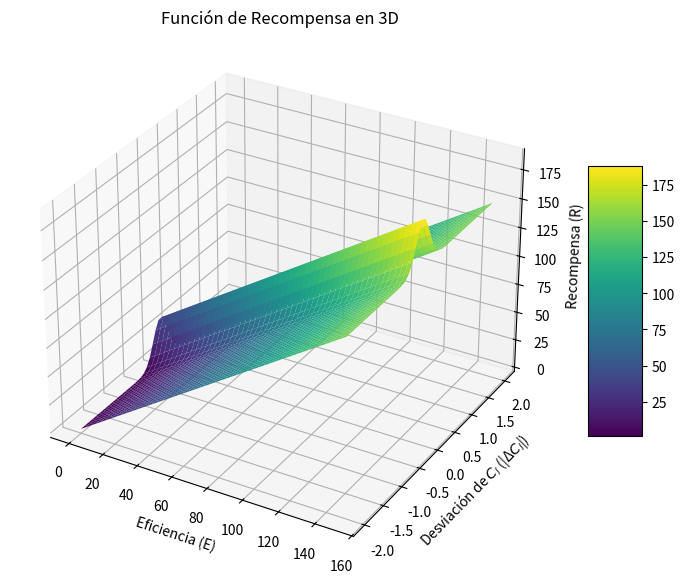
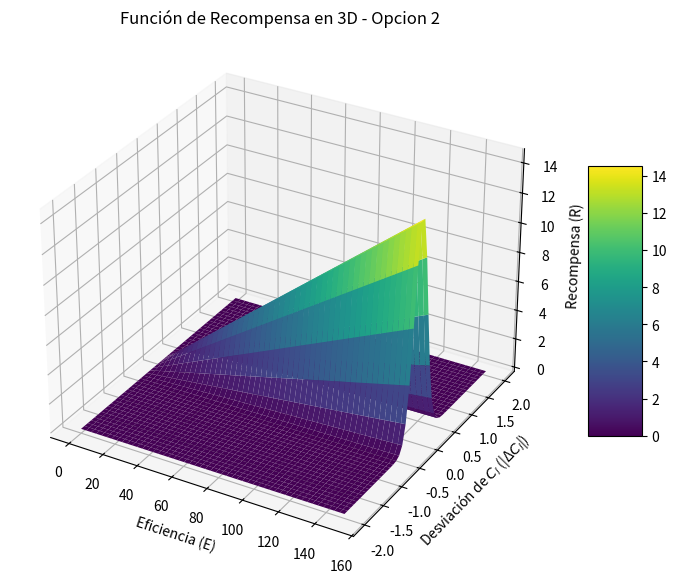

Write the Python code that produced these figures, in order.
import numpy as np
import matplotlib.pyplot as plt
from mpl_toolkits.mplot3d import Axes3D


# Coeficiente eficiencia
alpha = 1 # Pendiente de la eficiencia

# Coeficientes de delta Cl
beta = 40 # Alto de la campana
gamma = 15 # Ancho de la campana


# Definir los rangos de E (eficiencia) y |ΔCl| (desviación del Cl)
E = np.linspace(0, 150, 300)  # Eficiencia aerodinámica
delta_Cl = np.linspace(-2, 2, 50)  # Desviación de Cl

# Crear una malla de valores de E y |ΔCl|
E, delta_Cl = np.meshgrid(E, delta_Cl)

# Calcular la recompensa R basado en la función dada
R = alpha * E + beta * np.exp(-gamma * (delta_Cl)**2)



# Crear la figura y el eje para la gráfica 3D
fig = plt.figure(figsize=(10, 7))
ax = fig.add_subplot(111, projection='3d')

# Graficar la superficie
surf = ax.plot_surface(E, delta_Cl, R, cmap='viridis', edgecolor='none')

# Añadir títulos y etiquetas
ax.set_title('Función de Recompensa en 3D')
ax.set_xlabel('Eficiencia (E)')
ax.set_ylabel('Desviación de $C_l$ (|Δ$C_l$|)')
ax.set_zlabel('Recompensa (R)')

# Añadir una barra de colores para indicar los valores de la recompensa
fig.colorbar(surf, shrink=0.5, aspect=5)

# Mostrar la gráfica
plt.show()


# OTRA OPCION DE REWARD
alpha2 = 0.1

R2 = alpha2 * E * np.exp(-gamma * (delta_Cl)**2)

# Crear la figura y el eje para la gráfica 3D
fig = plt.figure(figsize=(10, 7))
ax = fig.add_subplot(111, projection='3d')

# Graficar la superficie
surf = ax.plot_surface(E, delta_Cl, R2, cmap='viridis', edgecolor='none')

# Añadir títulos y etiquetas
ax.set_title('Función de Recompensa en 3D - Opcion 2')
ax.set_xlabel('Eficiencia (E)')
ax.set_ylabel('Desviación de $C_l$ (|Δ$C_l$|)')
ax.set_zlabel('Recompensa (R)')

# Añadir una barra de colores para indicar los valores de la recompensa
fig.colorbar(surf, shrink=0.5, aspect=5)

# Mostrar la gráfica
plt.show()